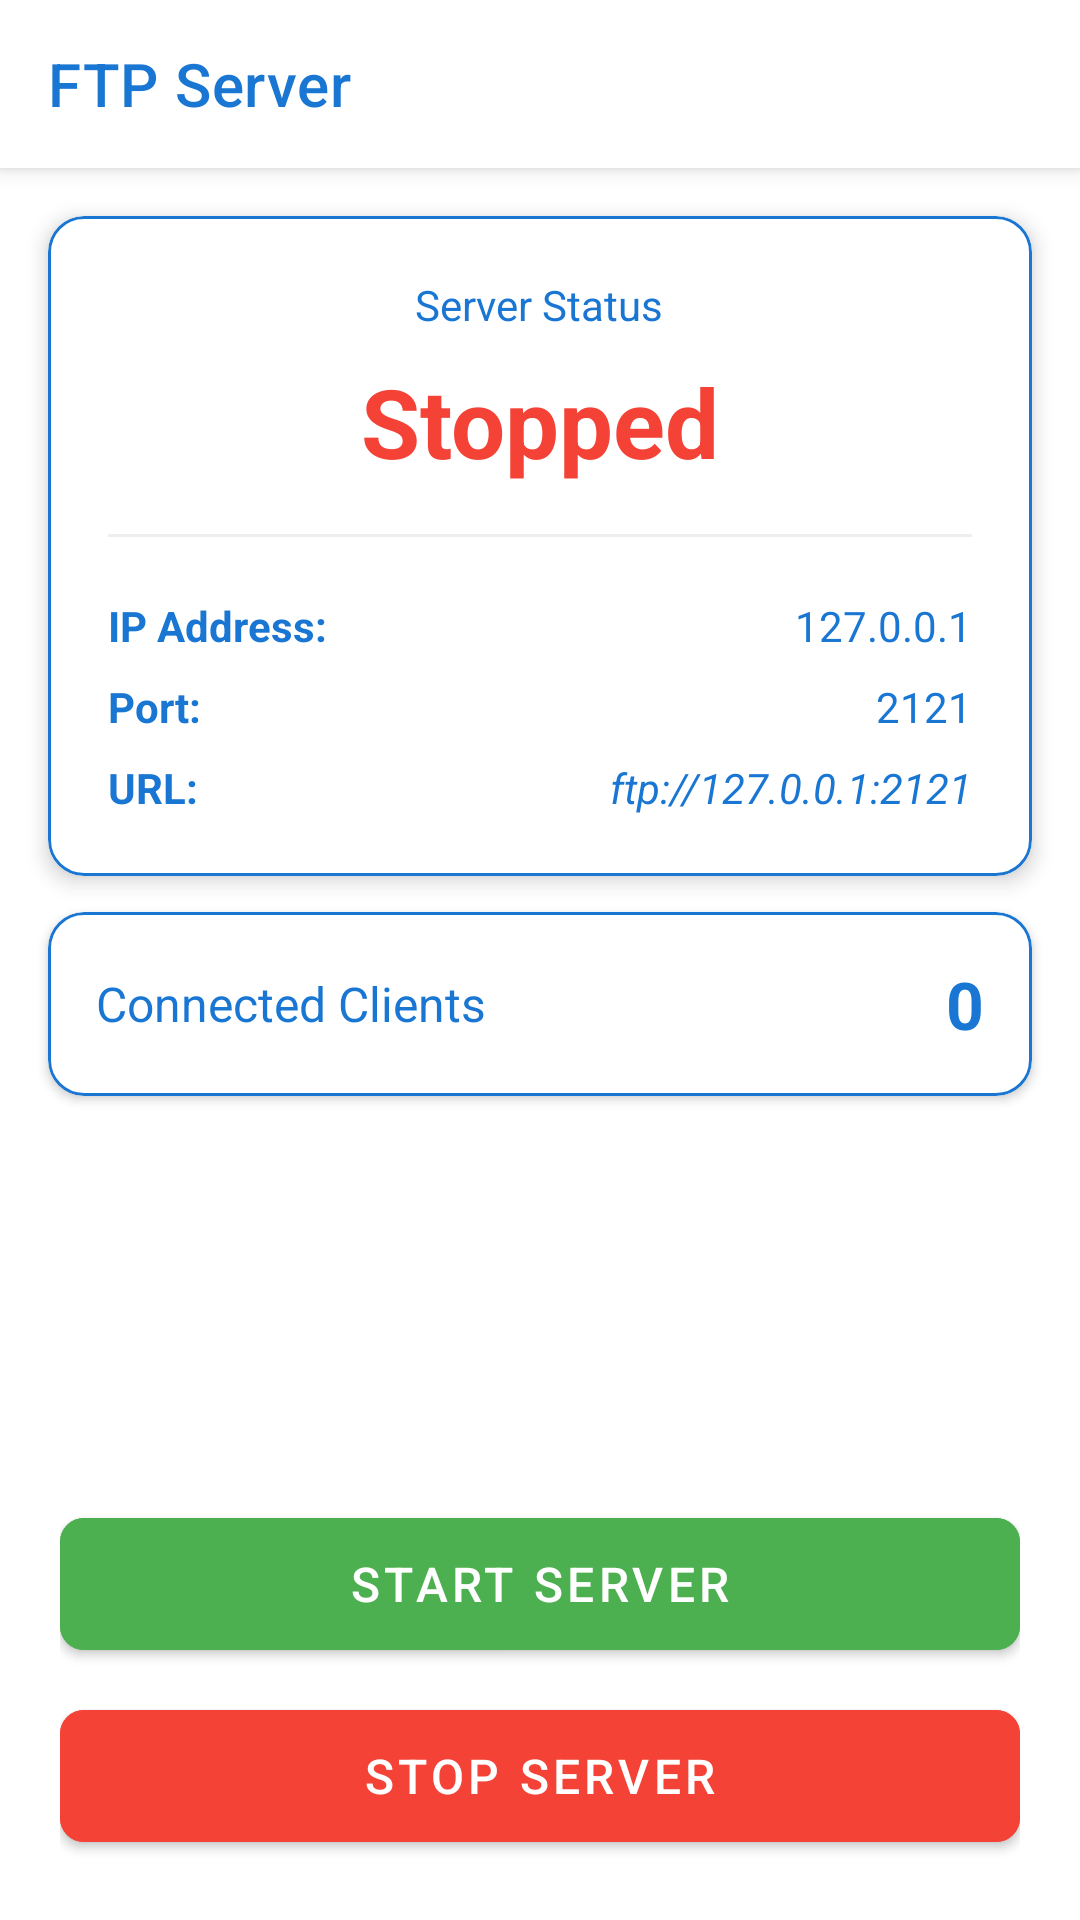

This screen was rendered from an Android layout file. Write that file and the resources it references.
<!-- AndroidManifest.xml: application theme Theme.FTPServer -->
<!-- res/layout/activity_main.xml -->
<?xml version="1.0" encoding="utf-8"?>
<androidx.drawerlayout.widget.DrawerLayout xmlns:android="http://schemas.android.com/apk/res/android"
    xmlns:app="http://schemas.android.com/apk/res-auto"
    xmlns:tools="http://schemas.android.com/tools"
    android:id="@+id/drawer_layout"
    android:layout_width="match_parent"
    android:layout_height="match_parent"
    tools:context=".MainActivity">

    
    <androidx.constraintlayout.widget.ConstraintLayout
        android:layout_width="match_parent"
        android:layout_height="match_parent"
        android:background="@color/backgroundColor">

        
        <com.google.android.material.appbar.MaterialToolbar
            android:id="@+id/toolbar"
            android:layout_width="match_parent"
            android:layout_height="?attr/actionBarSize"
            android:background="@color/backgroundColor"
            android:elevation="4dp"
            app:title="FTP Server"
            app:titleTextColor="@color/primaryColor"
            app:navigationIconTint="@color/primaryColor"
            app:layout_constraintTop_toTopOf="parent"/>

        
        <com.google.android.material.card.MaterialCardView
            android:id="@+id/statusCard"
            android:layout_width="0dp"
            android:layout_height="wrap_content"
            android:layout_margin="16dp"
            app:cardCornerRadius="12dp"
            app:cardElevation="4dp"
            app:strokeWidth="1dp"
            app:strokeColor="@color/primaryColor"
            app:layout_constraintTop_toBottomOf="@id/toolbar"
            app:layout_constraintStart_toStartOf="parent"
            app:layout_constraintEnd_toEndOf="parent">

            <LinearLayout
                android:layout_width="match_parent"
                android:layout_height="wrap_content"
                android:orientation="vertical"
                android:padding="20dp"
                android:gravity="center_horizontal">

                <TextView
                    android:layout_width="wrap_content"
                    android:layout_height="wrap_content"
                    android:text="Server Status"
                    android:textColor="@color/primaryColor"
                    android:textSize="14sp"/>

                <TextView
                    android:id="@+id/textStatus"
                    android:layout_width="wrap_content"
                    android:layout_height="wrap_content"
                    android:text="Stopped"
                    android:textColor="@color/statusStopped"
                    android:textSize="32sp"
                    android:textStyle="bold"
                    android:layout_marginTop="8dp"/>

                <View
                    android:layout_width="match_parent"
                    android:layout_height="1dp"
                    android:background="#EEEEEE"
                    android:layout_marginVertical="16dp"/>

                <LinearLayout
                    android:layout_width="match_parent"
                    android:layout_height="wrap_content"
                    android:orientation="vertical">

                    
                    <LinearLayout
                        android:layout_width="match_parent"
                        android:layout_height="wrap_content"
                        android:orientation="horizontal"
                        android:layout_marginTop="4dp">
                        <TextView
                            android:layout_width="wrap_content"
                            android:layout_height="wrap_content"
                            android:text="IP Address:"
                            android:textColor="@color/primaryColor"
                            android:textStyle="bold"/>
                        <TextView
                            android:id="@+id/textIp"
                            android:layout_width="0dp"
                            android:layout_height="wrap_content"
                            android:layout_weight="1"
                            android:text="127.0.0.1"
                            android:textColor="@color/primaryColor"
                            android:gravity="end"
                            android:layout_marginStart="16dp"/>
                    </LinearLayout>

                    
                    <LinearLayout
                        android:layout_width="match_parent"
                        android:layout_height="wrap_content"
                        android:orientation="horizontal"
                        android:layout_marginTop="8dp">
                        <TextView
                            android:layout_width="wrap_content"
                            android:layout_height="wrap_content"
                            android:text="Port:"
                            android:textColor="@color/primaryColor"
                            android:textStyle="bold"/>
                        <TextView
                            android:id="@+id/textPort"
                            android:layout_width="0dp"
                            android:layout_height="wrap_content"
                            android:layout_weight="1"
                            android:text="2121"
                            android:textColor="@color/primaryColor"
                            android:gravity="end"
                            android:layout_marginStart="16dp"/>
                    </LinearLayout>

                    
                    <LinearLayout
                        android:layout_width="match_parent"
                        android:layout_height="wrap_content"
                        android:orientation="horizontal"
                        android:layout_marginTop="8dp">
                        <TextView
                            android:layout_width="wrap_content"
                            android:layout_height="wrap_content"
                            android:text="URL:"
                            android:textColor="@color/primaryColor"
                            android:textStyle="bold"/>
                        <TextView
                            android:id="@+id/textFtpUrl"
                            android:layout_width="0dp"
                            android:layout_height="wrap_content"
                            android:layout_weight="1"
                            android:text="ftp://127.0.0.1:2121"
                            android:textColor="@color/primaryColor"
                            android:textStyle="italic"
                            android:gravity="end"
                            android:layout_marginStart="16dp"/>
                    </LinearLayout>
                </LinearLayout>

            </LinearLayout>
        </com.google.android.material.card.MaterialCardView>

        
        <com.google.android.material.card.MaterialCardView
            android:id="@+id/clientsCard"
            android:layout_width="0dp"
            android:layout_height="wrap_content"
            android:layout_marginHorizontal="16dp"
            android:layout_marginTop="12dp"
            app:cardCornerRadius="12dp"
            app:cardElevation="2dp"
            app:strokeWidth="1dp"
            app:strokeColor="@color/primaryColor"
            app:layout_constraintTop_toBottomOf="@id/statusCard"
            app:layout_constraintStart_toStartOf="parent"
            app:layout_constraintEnd_toEndOf="parent">

            <LinearLayout
                android:layout_width="match_parent"
                android:layout_height="wrap_content"
                android:orientation="horizontal"
                android:padding="16dp"
                android:gravity="center_vertical">

                <TextView
                    android:layout_width="0dp"
                    android:layout_height="wrap_content"
                    android:layout_weight="1"
                    android:text="Connected Clients"
                    android:textColor="@color/primaryColor"
                    android:textSize="16sp"/>

                <TextView
                    android:id="@+id/textClients"
                    android:layout_width="wrap_content"
                    android:layout_height="wrap_content"
                    android:text="0"
                    android:textColor="@color/primaryColor"
                    android:textSize="22sp"
                    android:textStyle="bold"/>
            </LinearLayout>
        </com.google.android.material.card.MaterialCardView>

        
        <LinearLayout
            android:layout_width="match_parent"
            android:layout_height="wrap_content"
            android:orientation="vertical"
            android:padding="20dp"
            app:layout_constraintBottom_toBottomOf="parent">

            <com.google.android.material.button.MaterialButton
                android:id="@+id/btnStart"
                android:layout_width="match_parent"
                android:layout_height="56dp"
                android:text="Start Server"
                android:textColor="@color/white"
                android:textSize="16sp"
                app:cornerRadius="8dp"
                android:backgroundTint="@color/statusRunning"/>

            <com.google.android.material.button.MaterialButton
                android:id="@+id/btnStop"
                android:layout_width="match_parent"
                android:layout_height="56dp"
                android:layout_marginTop="8dp"
                android:text="Stop Server"
                android:textColor="@color/white"
                android:textSize="16sp"
                app:cornerRadius="8dp"
                android:backgroundTint="@color/statusStopped"/>

        </LinearLayout>

    </androidx.constraintlayout.widget.ConstraintLayout>

    
    <com.google.android.material.navigation.NavigationView
        android:id="@+id/nav_view"
        android:layout_width="wrap_content"
        android:layout_height="match_parent"
        android:layout_gravity="start"
        app:menu="@menu/drawer_menu" />

</androidx.drawerlayout.widget.DrawerLayout>
<!-- resources referenced by this layout -->
<resources>
  <color name="backgroundColor">#FFFFFF</color>
  <color name="primaryColor">#1976D2</color>
  <color name="statusRunning">#4CAF50</color>
  <color name="statusStopped">#F44336</color>
  <color name="white">#FFFFFFFF</color>
  <style name="Theme.FTPServer" parent="Theme.MaterialComponents.Light.NoActionBar">
          
          <item name="colorPrimary">@color/white</item>
          <item name="colorPrimaryVariant">@color/white</item>
          <item name="colorOnPrimary">@color/primaryColor</item>
          
          <item name="colorSecondary">@color/black</item>
          <item name="colorSecondaryVariant">@color/black</item>
          <item name="colorOnSecondary">@color/white</item>
          
          <item name="android:statusBarColor">@color/white</item>
          <item name="android:windowLightStatusBar">true</item>
          
      </style>
  <color name="black">#FF000000</color>
</resources>
